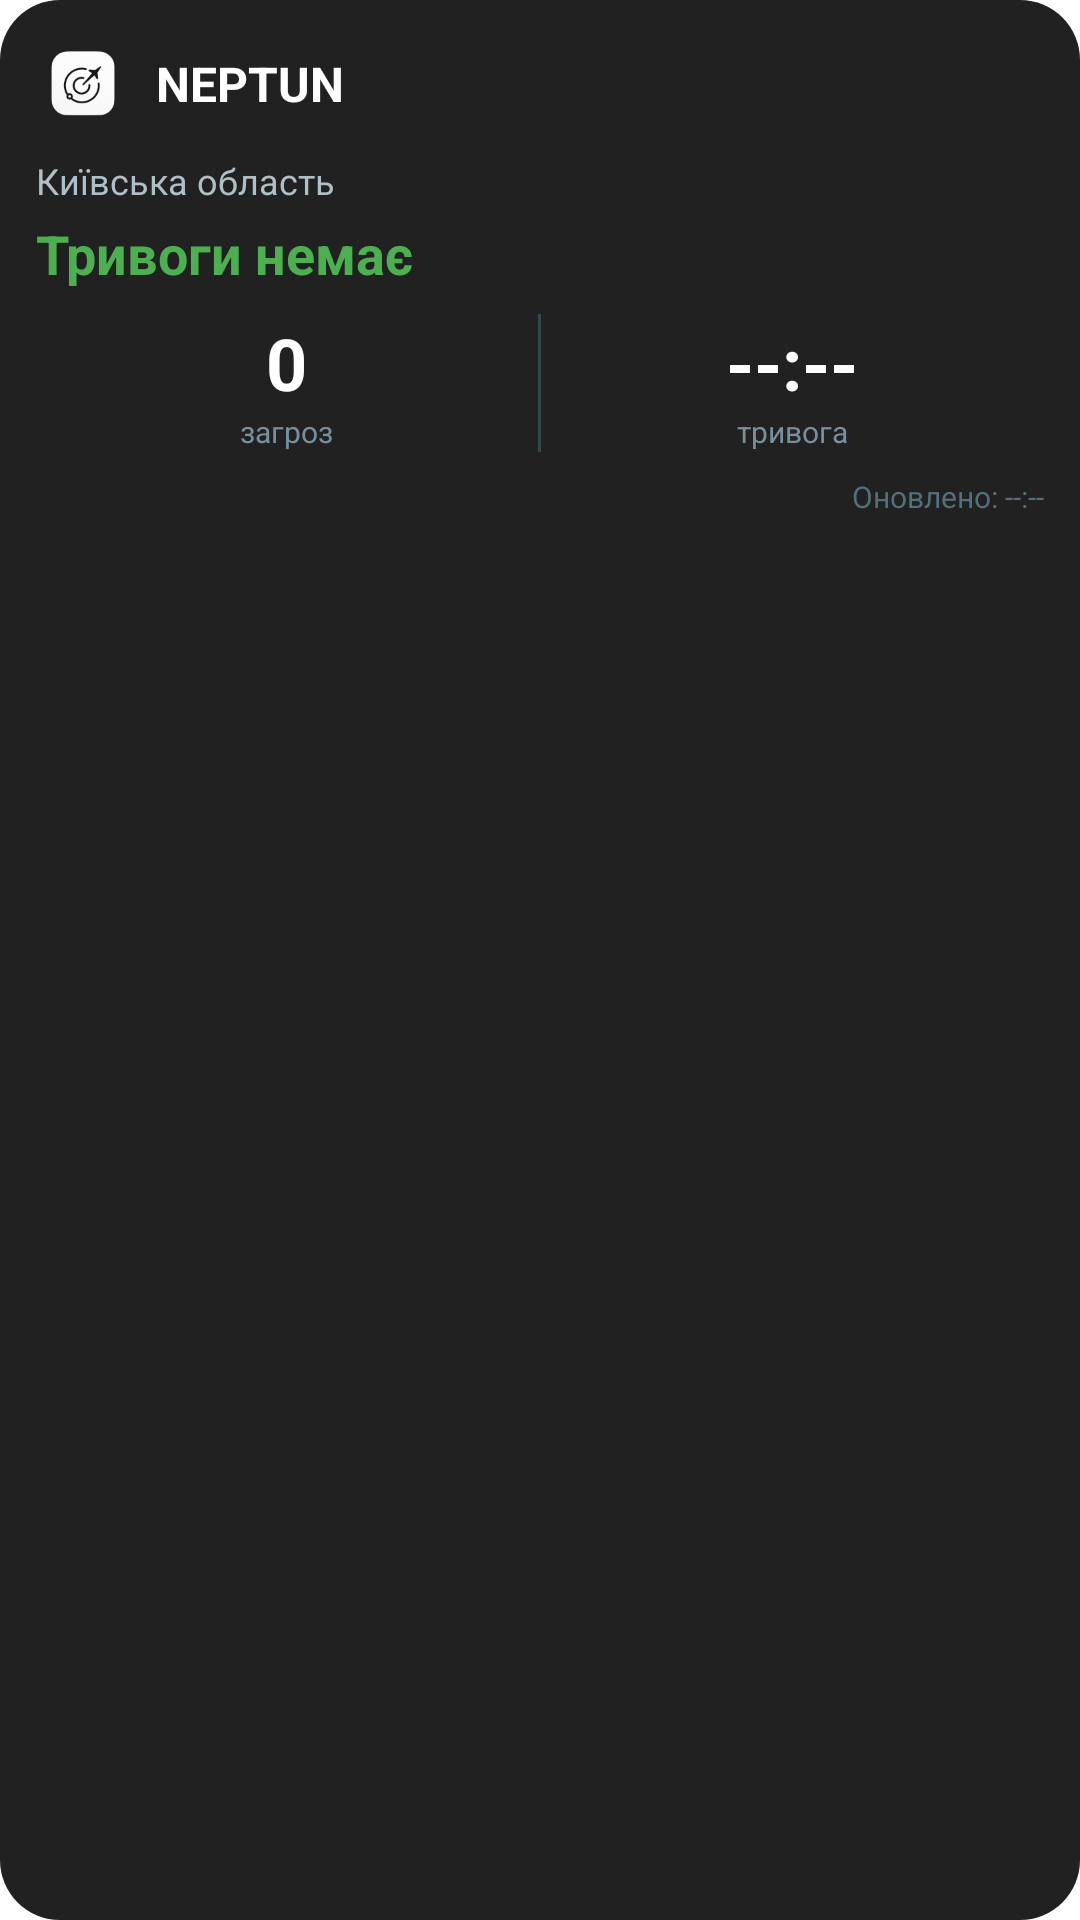

This screen was rendered from an Android layout file. Write that file and the resources it references.
<!-- AndroidManifest.xml: fallback theme Theme.MaterialComponents.DayNight.NoActionBar -->
<!-- res/layout/neptun_widget.xml -->
<?xml version="1.0" encoding="utf-8"?>
<LinearLayout xmlns:android="http://schemas.android.com/apk/res/android"
    android:id="@+id/widget_container"
    android:layout_width="match_parent"
    android:layout_height="match_parent"
    android:orientation="vertical"
    android:padding="12dp"
    android:background="@drawable/widget_background">

    
    <LinearLayout
        android:layout_width="match_parent"
        android:layout_height="wrap_content"
        android:orientation="horizontal"
        android:gravity="center_vertical">

        <ImageView
            android:id="@+id/widget_icon"
            android:layout_width="32dp"
            android:layout_height="32dp"
            android:src="@mipmap/ic_launcher"
            android:contentDescription="NEPTUN" />

        <TextView
            android:id="@+id/widget_title"
            android:layout_width="0dp"
            android:layout_height="wrap_content"
            android:layout_weight="1"
            android:layout_marginStart="8dp"
            android:text="NEPTUN"
            android:textColor="#FFFFFF"
            android:textSize="16sp"
            android:textStyle="bold" />

        <ImageView
            android:id="@+id/widget_status_icon"
            android:layout_width="24dp"
            android:layout_height="24dp"
            android:src="@drawable/ic_check_circle"
            android:contentDescription="Status" />
    </LinearLayout>

    
    <TextView
        android:id="@+id/widget_region"
        android:layout_width="match_parent"
        android:layout_height="wrap_content"
        android:layout_marginTop="8dp"
        android:text="Київська область"
        android:textColor="#B0BEC5"
        android:textSize="12sp"
        android:maxLines="1"
        android:ellipsize="end" />

    <TextView
        android:id="@+id/widget_status"
        android:layout_width="match_parent"
        android:layout_height="wrap_content"
        android:layout_marginTop="4dp"
        android:text="Тривоги немає"
        android:textColor="#4CAF50"
        android:textSize="18sp"
        android:textStyle="bold"
        android:maxLines="1"
        android:ellipsize="end" />

    
    <LinearLayout
        android:layout_width="match_parent"
        android:layout_height="wrap_content"
        android:layout_marginTop="8dp"
        android:orientation="horizontal">

        
        <LinearLayout
            android:layout_width="0dp"
            android:layout_height="wrap_content"
            android:layout_weight="1"
            android:orientation="vertical"
            android:gravity="center">

            <TextView
                android:id="@+id/widget_threats_count"
                android:layout_width="wrap_content"
                android:layout_height="wrap_content"
                android:text="0"
                android:textColor="#FFFFFF"
                android:textSize="24sp"
                android:textStyle="bold" />

            <TextView
                android:layout_width="wrap_content"
                android:layout_height="wrap_content"
                android:text="загроз"
                android:textColor="#78909C"
                android:textSize="10sp" />
        </LinearLayout>

        
        <View
            android:layout_width="1dp"
            android:layout_height="match_parent"
            android:background="#37474F" />

        
        <LinearLayout
            android:layout_width="0dp"
            android:layout_height="wrap_content"
            android:layout_weight="1"
            android:orientation="vertical"
            android:gravity="center">

            <TextView
                android:id="@+id/widget_timer"
                android:layout_width="wrap_content"
                android:layout_height="wrap_content"
                android:text="--:--"
                android:textColor="#FFFFFF"
                android:textSize="24sp"
                android:textStyle="bold" />

            <TextView
                android:layout_width="wrap_content"
                android:layout_height="wrap_content"
                android:text="тривога"
                android:textColor="#78909C"
                android:textSize="10sp" />
        </LinearLayout>
    </LinearLayout>

    
    <TextView
        android:id="@+id/widget_updated"
        android:layout_width="match_parent"
        android:layout_height="wrap_content"
        android:layout_marginTop="8dp"
        android:text="Оновлено: --:--"
        android:textColor="#546E7A"
        android:textSize="10sp"
        android:gravity="end" />

</LinearLayout>
<!-- resources referenced by this layout -->
<resources>
  <!-- drawable widget_background (drawable) -->
  <?xml version="1.0" encoding="utf-8"?>
  <shape xmlns:android="http://schemas.android.com/apk/res/android"
      android:shape="rectangle">
      <solid android:color="#F5181818" />
      <corners android:radius="20dp" />
  </shape>
  <!-- mipmap ic_launcher: png bitmap (mipmap-hdpi, 3610 bytes) -->
</resources>
